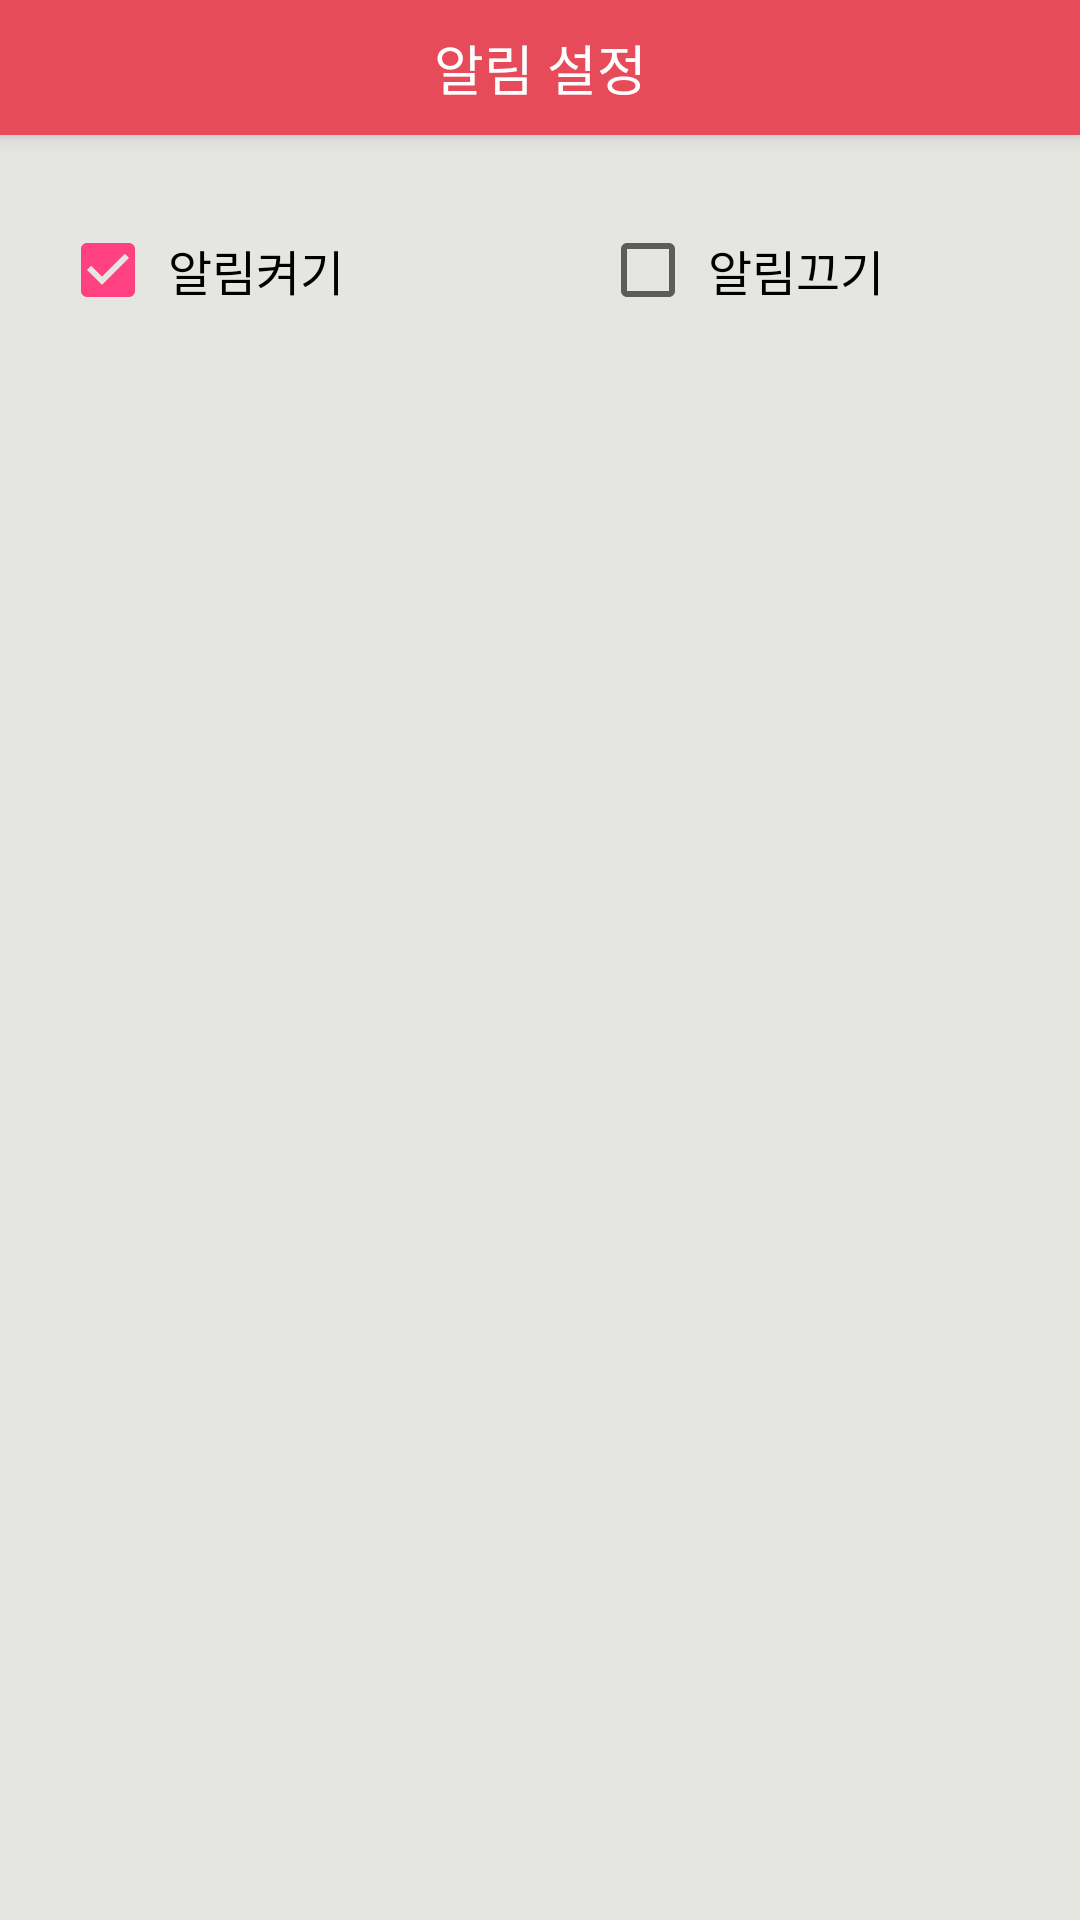

Reconstruct the res/layout file that produces this screen, plus the resources it refers to.
<!-- AndroidManifest.xml: application theme AppTheme -->
<!-- res/layout/activity_alarm.xml -->
<?xml version="1.0" encoding="utf-8"?>
<LinearLayout xmlns:android="http://schemas.android.com/apk/res/android"
    xmlns:app="http://schemas.android.com/apk/res-auto"
    android:layout_width="match_parent"
    android:layout_height="match_parent"
    android:background="#e5e5e2"
    android:fitsSystemWindows="true"
    android:gravity="center_horizontal"
    android:orientation="vertical">

    <android.support.design.widget.CoordinatorLayout xmlns:android="http://schemas.android.com/apk/res/android"
        xmlns:app="http://schemas.android.com/apk/res-auto"
        android:layout_width="match_parent"
        android:layout_height="match_parent"
        android:fitsSystemWindows="true">


        <android.support.design.widget.AppBarLayout
            android:layout_width="match_parent"
            android:layout_height="wrap_content"
            android:theme="@style/AppTheme.AppBarOverlay">

            <android.support.v7.widget.Toolbar
                android:id="@+id/toolbar_alarm"
                android:layout_width="match_parent"
                android:layout_height="45dp"
                android:background="@color/colorModeal">
                

                
                <TextView
                    android:layout_width="wrap_content"
                    android:layout_height="wrap_content"
                    android:layout_gravity="center"
                    android:text="알림 설정"
                    android:textColor="#ffffff"
                    android:textSize="18dp" />

            </android.support.v7.widget.Toolbar>
        </android.support.design.widget.AppBarLayout>
        

        

        <LinearLayout
            android:layout_width="match_parent"
            android:layout_height="match_parent"
            android:orientation="horizontal"
            app:layout_behavior="@string/appbar_scrolling_view_behavior">

            <CheckBox
                android:id="@+id/alarm_on"
                android:layout_width="0dp"
                android:layout_height="50dp"
                android:layout_margin="20dp"
                android:layout_weight="1"
                android:checked="true"
                android:text=" 알림켜기"
                android:textSize="16dp" />

            <CheckBox
                android:id="@+id/alarm_off"
                android:layout_width="0dp"
                android:layout_height="50dp"
                android:layout_margin="20dp"
                android:layout_weight="1"
                android:checked="false"
                android:text=" 알림끄기"
                android:textSize="16dp" />

        </LinearLayout>

        <LinearLayout xmlns:android="http://schemas.android.com/apk/res/android"
            android:layout_width="match_parent"
            android:layout_height="200dp"
            android:layout_gravity="bottom"
            android:orientation="vertical"
            android:id="@+id/admin_alarm"
            android:visibility="gone">

            <EditText
                android:id="@+id/push_title"
                android:layout_width="wrap_content"
                android:layout_height="wrap_content"
                android:layout_gravity="center_horizontal"
                android:gravity="center_horizontal"
                android:hint="제목"
                android:imeOptions="actionGo" />

            <EditText
                android:id="@+id/push_body"
                android:layout_width="wrap_content"
                android:layout_height="wrap_content"
                android:layout_gravity="center_horizontal"
                android:gravity="center_horizontal"
                android:hint="내용"
                android:imeOptions="actionGo" />

            <EditText
                android:id="@+id/push_topic"
                android:layout_width="wrap_content"
                android:layout_height="wrap_content"
                android:layout_gravity="center_horizontal"
                android:gravity="center_horizontal"
                android:hint="토픽"
                android:imeOptions="actionGo" />

            <Button
                android:id="@+id/push_button"
                android:layout_width="wrap_content"
                android:layout_height="wrap_content"
                android:layout_gravity="center"
                android:text="알림 전송" />
        </LinearLayout>

    </android.support.design.widget.CoordinatorLayout>
</LinearLayout>
<!-- resources referenced by this layout -->
<resources>
  <color name="colorModeal">#E74B59</color>
  <style name="AppTheme.AppBarOverlay" parent="ThemeOverlay.AppCompat.Dark.ActionBar" />
  <style name="AppTheme" parent="Theme.AppCompat.Light.DarkActionBar">
          
          <item name="colorPrimary">@color/colorModeal</item> 
          <item name="colorPrimaryDark">#000000</item> 
          <item name="colorAccent">@color/colorAccent</item>
      </style>
  <color name="colorAccent">#FF4081</color>
</resources>
